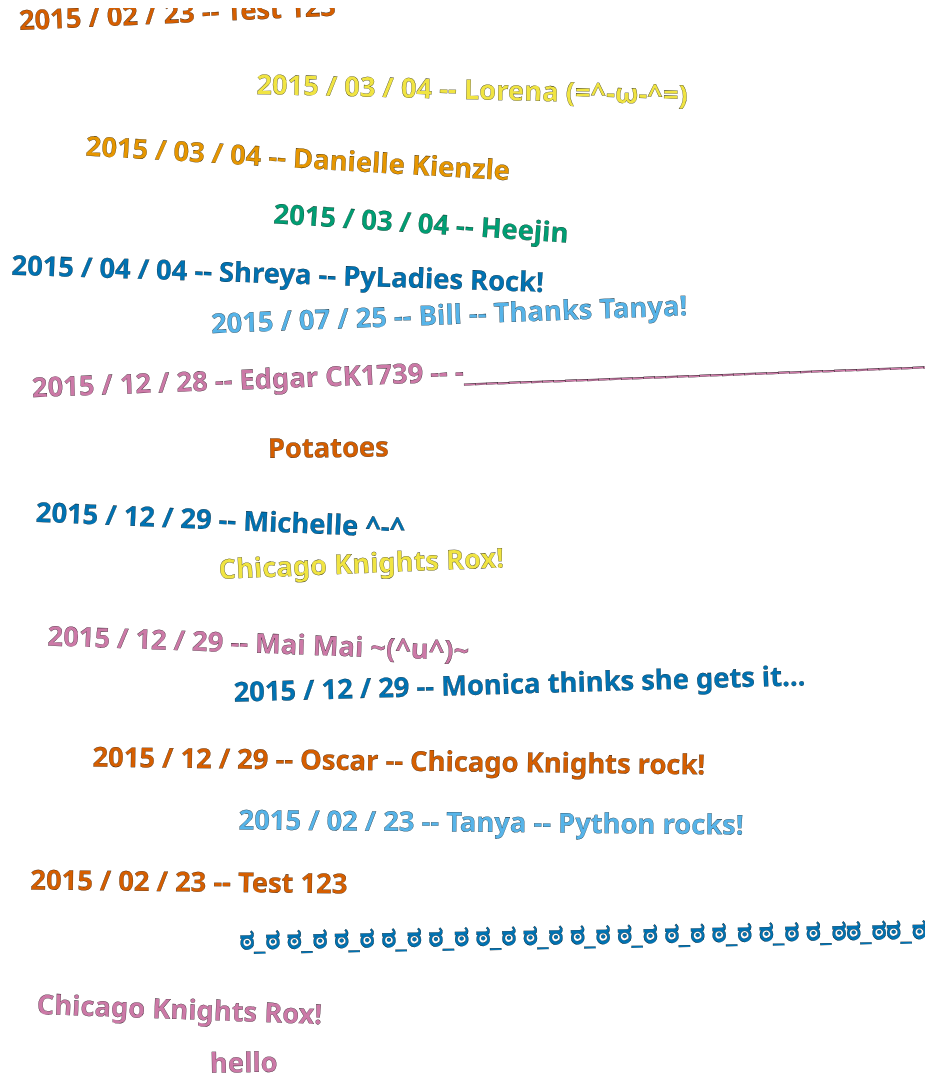
D3 v3 page, settled after 480 driven frames (8 s of simulated time); the page loaded 1 data file(s).


d3.text("guestbook.txt",
  function(guestbook){
      var spacing = 30;
      var guests = guestbook.split(/\r\n|\r|\n/g);
      var colorblindColors = [
              "rgb(230,150,0)",
              "rgb(86,180,233)",
              "rgb(0, 158, 115)",
              "rgb(240, 228, 66)",
              "rgb(0,114,178)",
              "rgb(213,94,0)",
             "rgb(204,121,167)"];
    
      var display = d3.select("svg");
      display
        .attr("viewBox",
              [-10, -20, 900, spacing * 2 * guests.length].join(" "));
    
      // Add the guests.
      var signatures = display.selectAll("text")
          .data(guests)
        .enter().append("text")
          .text(function(d){ return d; })
          .attr("x", function(d, i){
              return 90  * (i & 1) + Math.floor(Math.random() * 42); })
          .attr("y", function(d, i){
              return spacing * i + Math.random(); })
          .attr("transform", function(d, i){
              return "translate(" +
                     d3.select(this).attr("x") +
                     ", " +
                     d3.select(this).attr("y") +
                     "), rotate(" + 
                     Math.asin(Math.random() - 0.42) * 20 / Math.PI +
                     ")"; })
          .style("fill", function(){
              return colorblindColors[
                  Math.floor(Math.random() * colorblindColors.length)]; });
});


### data: guestbook.txt
2015 / 02 / 23 -- Test 123
2015 / 03 / 04 -- Lorena (=^-ω-^=)
2015 / 03 / 04 -- Danielle Kienzle
2015 / 03 / 04 -- Heejin
2015 / 04 / 04 -- Shreya -- PyLadies Roc…
2015 / 07 / 25 -- Bill -- Thanks Tanya!
2015 / 12 / 28 -- Edgar CK1739 -- -_____…
Potatoes
2015 / 12 / 29 -- Michelle ^-^
Chicago Knights Rox!
2015 / 12 / 29 -- Mai Mai ~(^u^)~
2015 / 12 / 29 -- Monica thinks she gets…
2015 / 12 / 29 -- Oscar -- Chicago Knigh…
2015 / 02 / 23 -- Tanya -- Python rocks!
2015 / 02 / 23 -- Test 123
ಠ_ಠ ಠ_ಠ ಠ_ಠ ಠ_ಠ ಠ_ಠ ಠ_ಠ ಠ_ಠ ಠ_ಠ ಠ_ಠ ಠ_ಠ …
Chicago Knights Rox!
hello